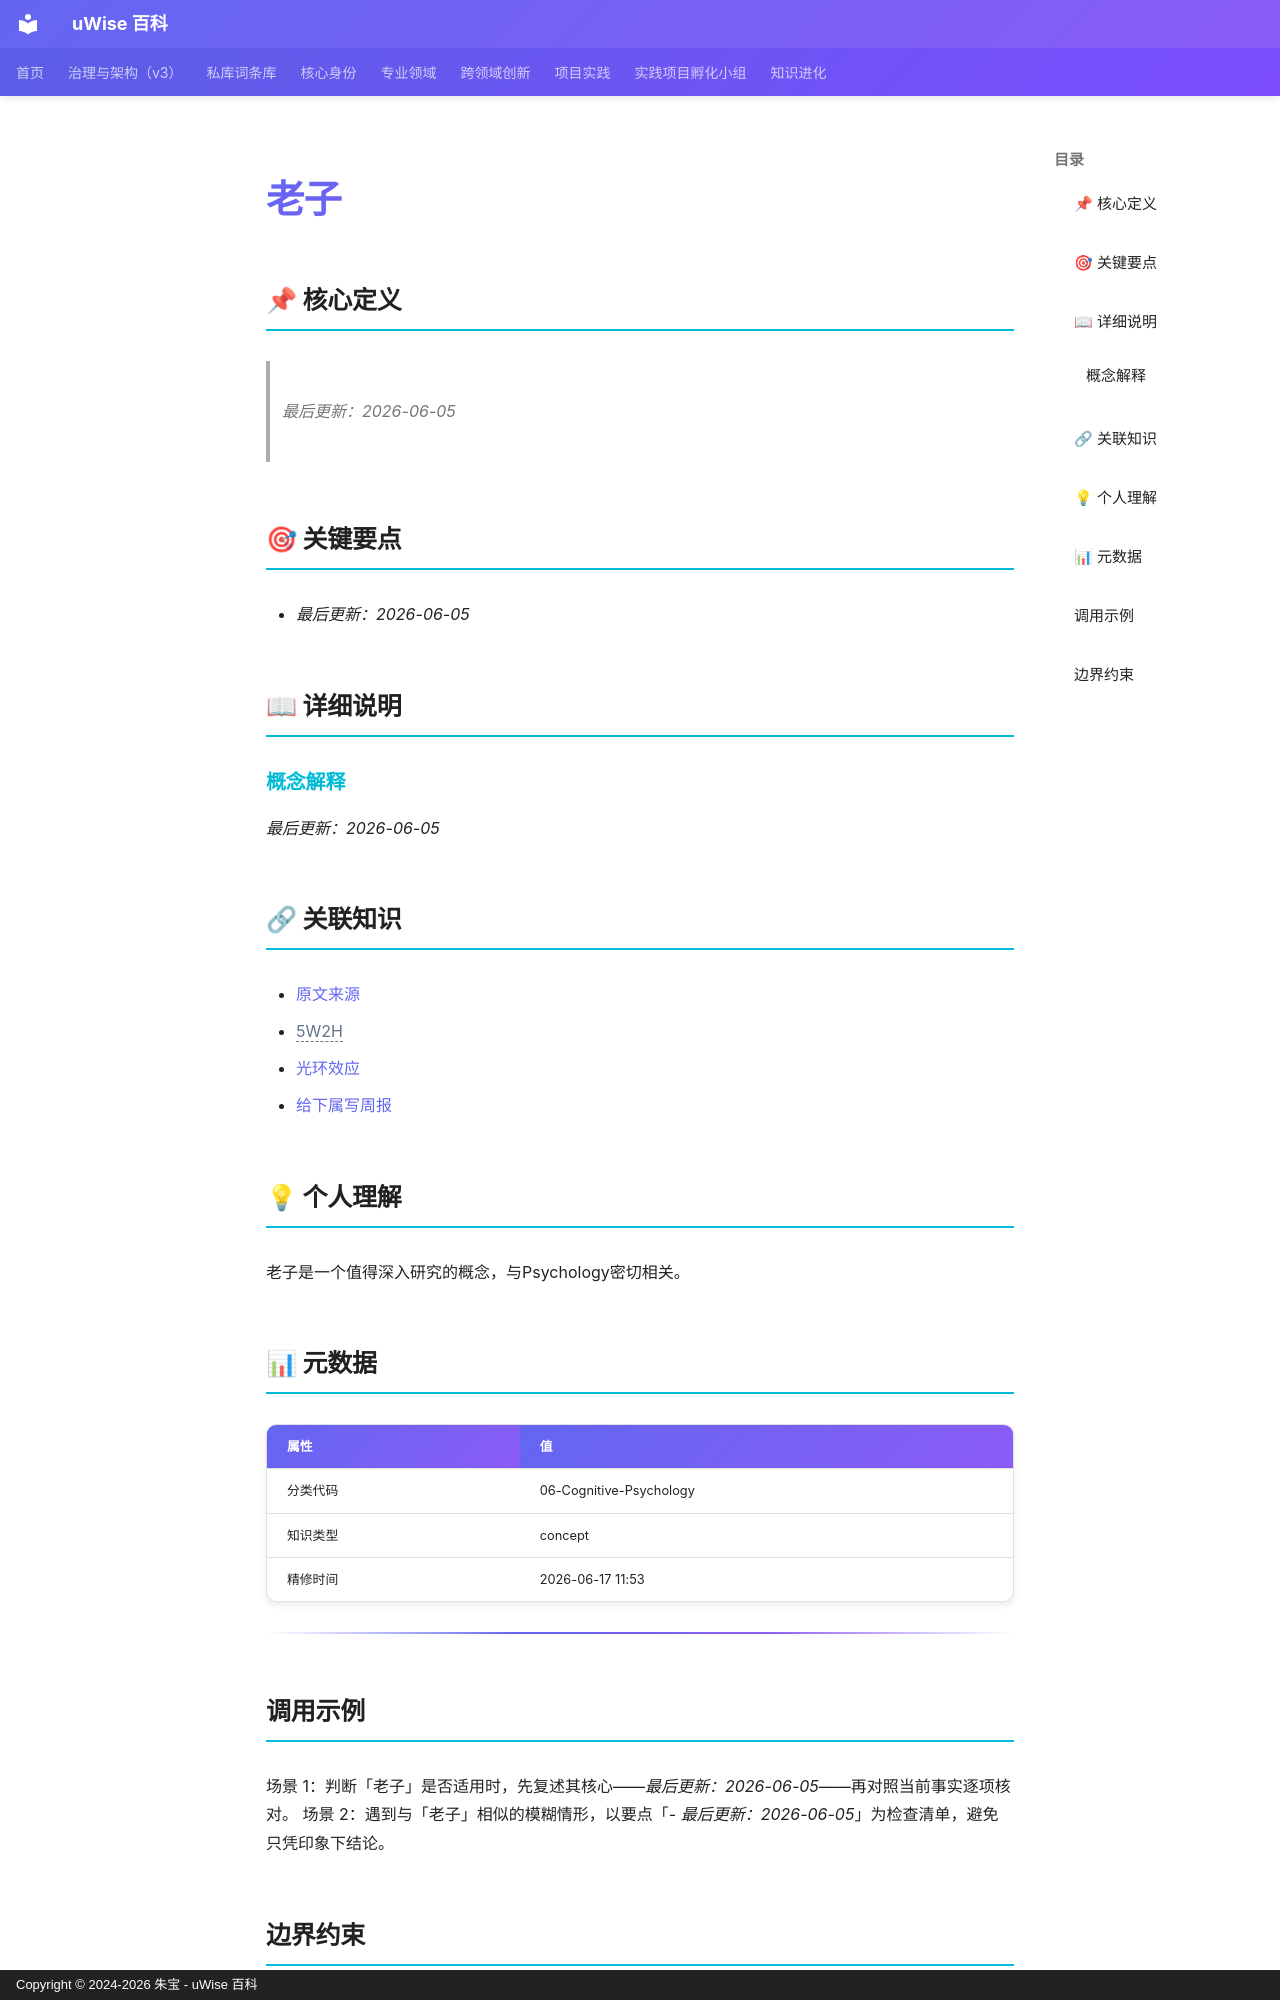

repository: zhubao315/uWise · page: vault-encyclopedia/md-aeadc332/index.html · generator: mkdocs · copyright: Copyright © 2024-2026 朱宝 - uWise 百科

---
title: "老子"
description: "最后更新：2026-06-05"
---

# 老子

## 📌 核心定义

> *最后更新：2026-06-05*
## 🎯 关键要点

- *最后更新：2026-06-05*

## 📖 详细说明

### 概念解释

*最后更新：2026-06-05*


## 🔗 关联知识

- [原文来源](../md-aeadc332/)
- <span class="uw-unresolved" data-target="5W2H" title="未解析的双链目标：5W2H">5W2H</span>
- [光环效应](../md-4b3c2857/)
- [给下属写周报](../md-4be76478/)

## 💡 个人理解

老子是一个值得深入研究的概念，与Psychology密切相关。
## 📊 元数据

| 属性 | 值 |
|------|-----|
| 分类代码 | 06-Cognitive-Psychology |
| 知识类型 | concept |
| 精修时间 | 2026-06-17 11:53 |

---

## 调用示例

场景 1：判断「老子」是否适用时，先复述其核心——*最后更新：2026-06-05*——再对照当前事实逐项核对。
场景 2：遇到与「老子」相似的模糊情形，以要点「- *最后更新：2026-06-05*」为检查清单，避免只凭印象下结论。
